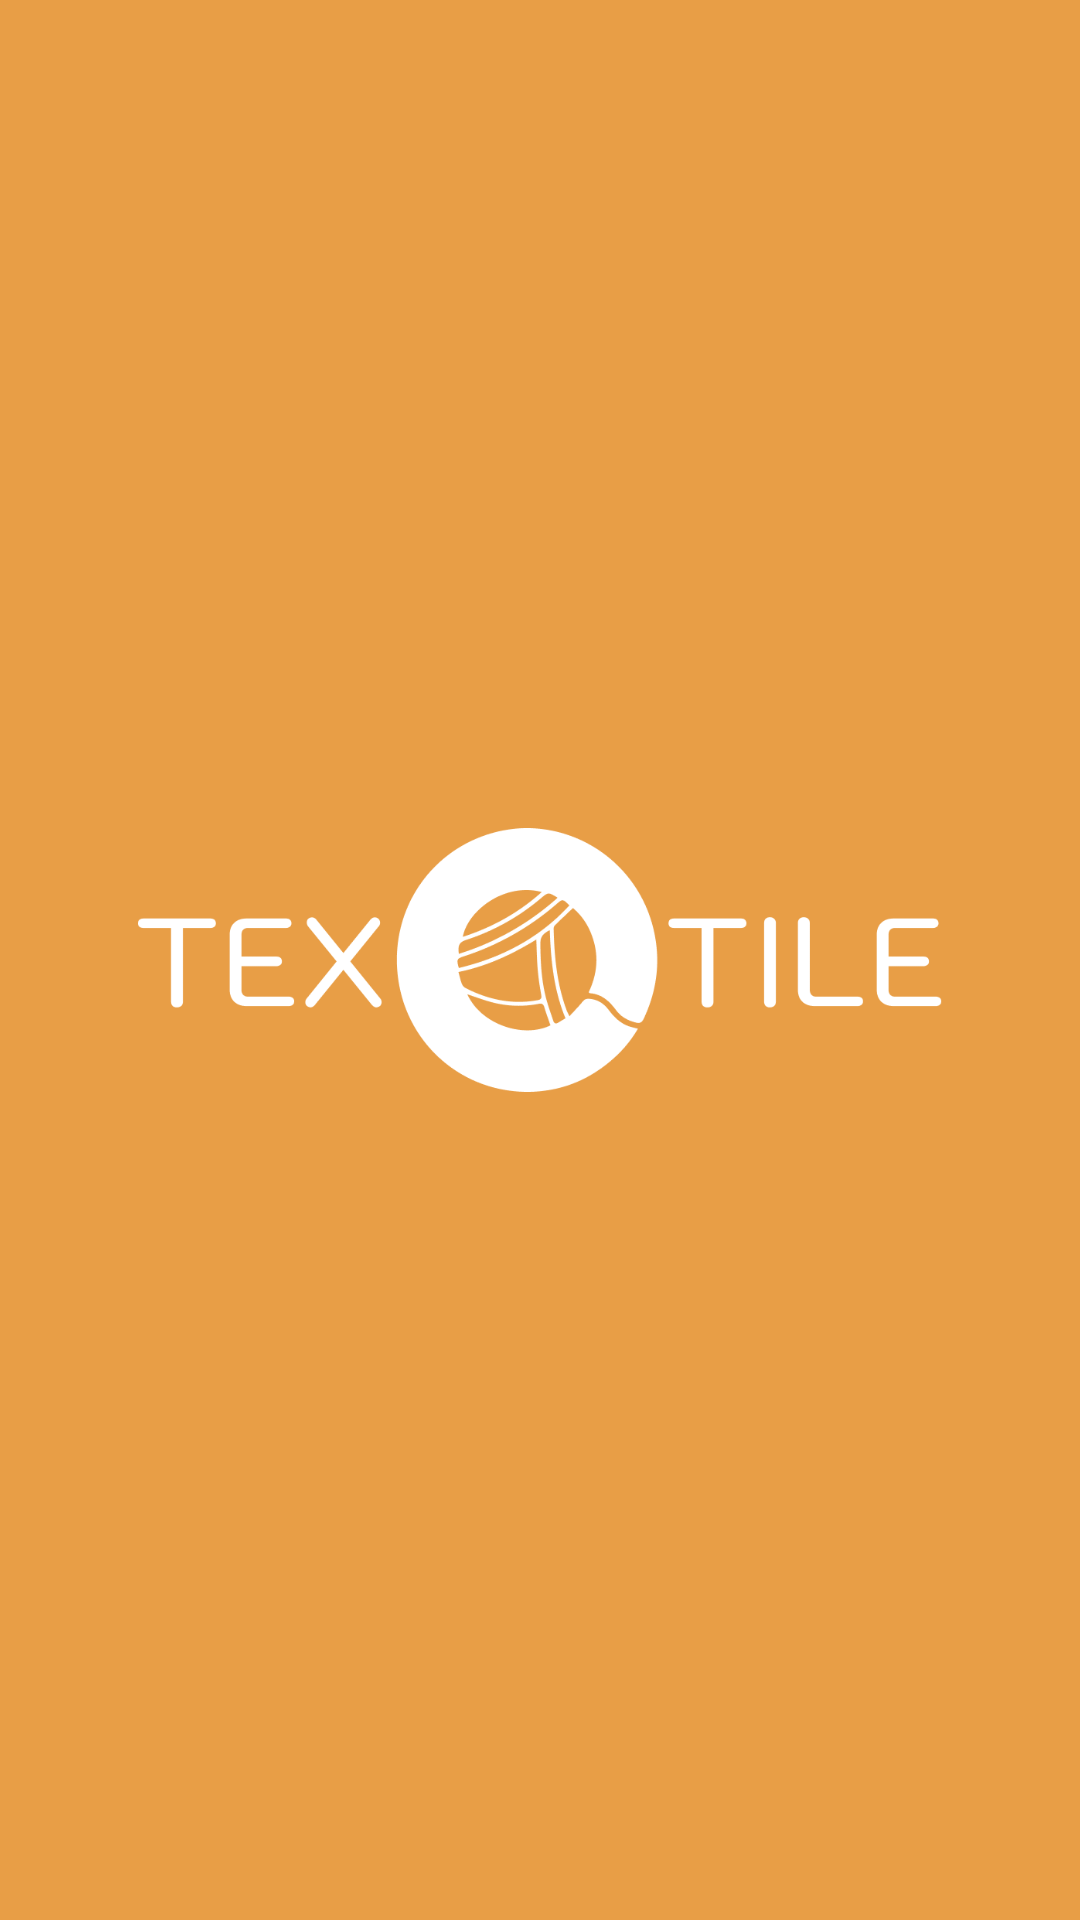

Produce the Android XML layout that renders to this screen, including the resource entries it uses.
<!-- AndroidManifest.xml: application theme AppTheme -->
<!-- res/layout/activity_launch_screen.xml -->
<?xml version="1.0" encoding="utf-8"?>
<androidx.constraintlayout.widget.ConstraintLayout xmlns:android="http://schemas.android.com/apk/res/android"
    xmlns:app="http://schemas.android.com/apk/res-auto"
    xmlns:tools="http://schemas.android.com/tools"
    android:id="@+id/main"
    android:layout_width="match_parent"
    android:layout_height="match_parent"
    android:background="#E89E46"
    tools:context=".launch_screen">

    <ImageView
        android:id="@+id/imageView"
        android:layout_width="268dp"
        android:layout_height="210dp"
        app:layout_constraintBottom_toBottomOf="parent"
        app:layout_constraintEnd_toEndOf="parent"
        app:layout_constraintStart_toStartOf="parent"
        app:layout_constraintTop_toTopOf="parent"
        app:srcCompat="@drawable/logo" />
</androidx.constraintlayout.widget.ConstraintLayout>
<!-- resources referenced by this layout -->
<resources>
  <!-- drawable logo: png bitmap (drawable, 19002 bytes) -->
  <style name="AppTheme" parent="Theme.AppCompat.DayNight.NoActionBar">
          
          <item name="android:editTextBackground">@drawable/rn_edit_text_material</item>
          <item name="android:windowAnimationStyle">@style/FadeAnimation</item>
          <item name="android:windowDisablePreview">true</item>
      </style>
  <style name="FadeAnimation">
          <item name="android:windowExitAnimation">@anim/fade_out</item>
      </style>
</resources>
